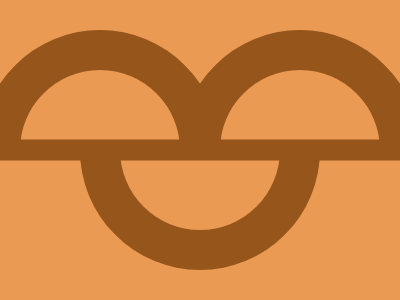

Recreate this image using only HTML and CSS.

<!-- file: index.html -->
<!DOCTYPE html>
<html lang="en">
  <head>
    <meta charset="UTF-8" />
    <meta name="viewport" content="width=device-width, initial-scale=1.0" />
    <link rel="stylesheet" type="text/css" href="styles.css" />
    <title>Feb07</title>
  </head>
  <body>
    <div class="wrap">
      <div class="top">
        <div></div>
        <div></div>
      </div>
      <div class="bottom"></div>
      <div class="line"></div>
    </div>
  </body>
</html>


/* file: styles.css */
* { margin: 0; }
body {
  transform: translate(-50%, -50%);
  position: absolute;
  top: 50%;
  left: 50%;
}
.wrap {
  width: 400px;
  height: 400px;
  background: #EA9A52;
  
  display: flex;
  flex-direction: column;
  justify-content: start;
  align-items: center;
  overflow: hidden;
}

.top {
  display: flex;
}
.top div,
.bottom {
  width: 160px;
  height: 160px;
  rotate: -45deg;
  border: 40px solid transparent;
  border-radius: 50%;
}

.top div {
  margin: 80px -20px 0;
  border-top-color: #96551A;
  border-right-color: #96551A;
}
.bottom {
  margin: -240px -20px 0;
  border-bottom-color: #96551A;
  border-left-color: #96551A;
}

.line {
  transform: translate(-50%, -50%);
  position: absolute;
  top: 50%;
  left: 50%;
  
  width: 400px;
  height: 21px;
  background: #96551A;
}